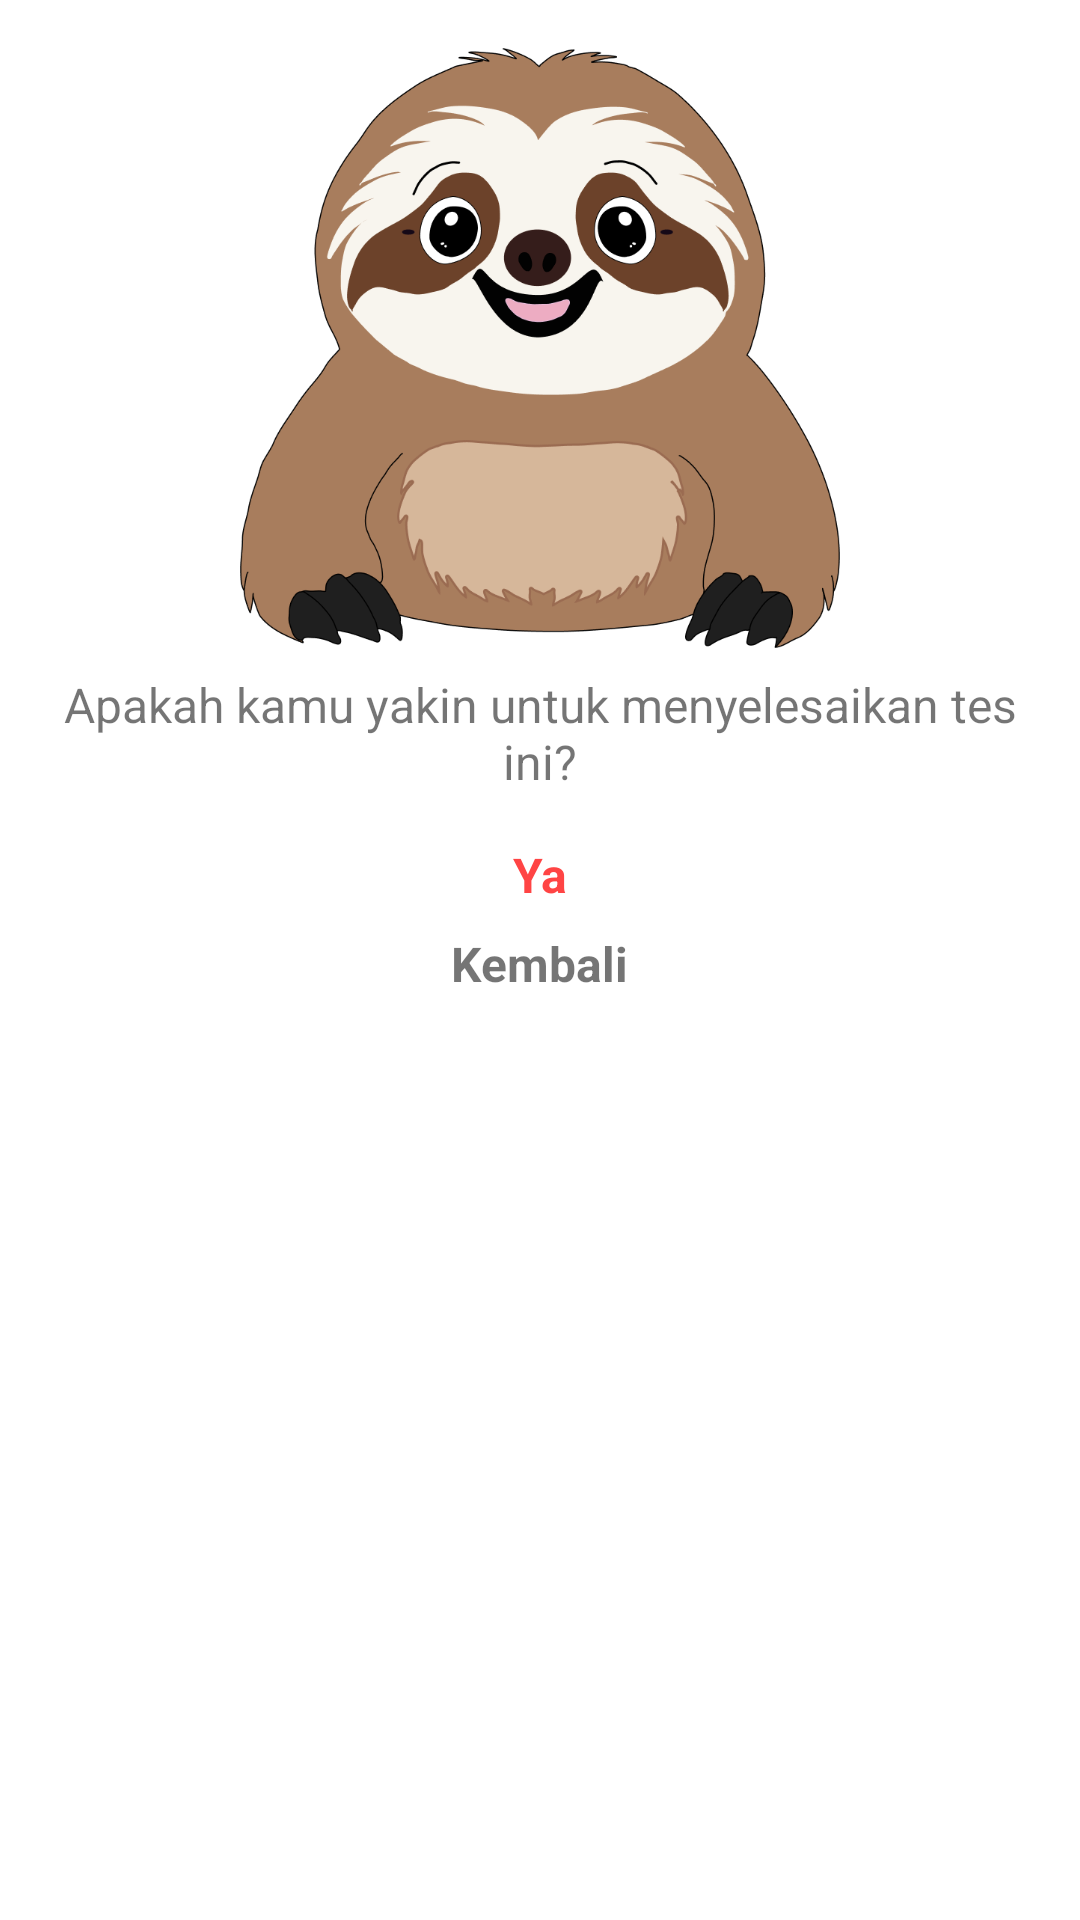

Reconstruct the res/layout file that produces this screen, plus the resources it refers to.
<!-- AndroidManifest.xml: application theme Theme.BuddyApp -->
<!-- res/layout/ad_test_finish.xml -->
<?xml version="1.0" encoding="utf-8"?>
<androidx.constraintlayout.widget.ConstraintLayout xmlns:android="http://schemas.android.com/apk/res/android"
    android:layout_width="wrap_content"
    android:layout_height="wrap_content"
    xmlns:app="http://schemas.android.com/apk/res-auto"
    android:padding="16dp"
    android:background="@drawable/ad_rounded">

    <ImageView
        android:id="@+id/icon_ad_finish_test"
        android:layout_width="200dp"
        android:layout_height="200dp"
        android:src="@drawable/buddy_ad_register"
        app:layout_constraintTop_toTopOf="parent"
        app:layout_constraintStart_toStartOf="parent"
        app:layout_constraintEnd_toEndOf="parent"/>


    <TextView
        android:id="@+id/question_ad_finish_test"
        android:layout_width="0dp"
        android:layout_height="wrap_content"
        android:text="@string/question_ad_finish_test"
        android:textSize="16sp"
        android:textAlignment="center"
        app:layout_constraintTop_toBottomOf="@id/icon_ad_finish_test"
        app:layout_constraintStart_toStartOf="parent"
        app:layout_constraintEnd_toEndOf="parent"
        android:paddingTop="8dp"/>

    <TextView
        android:id="@+id/option_yes"
        android:layout_width="wrap_content"
        android:layout_height="wrap_content"
        android:text="@string/option_yes"
        android:textStyle="bold"
        android:textSize="16sp"
        android:textColor="@android:color/holo_red_light"
        app:layout_constraintTop_toBottomOf="@id/question_ad_finish_test"
        app:layout_constraintStart_toStartOf="parent"
        app:layout_constraintEnd_toEndOf="parent"
        android:paddingTop="16dp"/>

    <TextView
        android:id="@+id/option_back"
        android:layout_width="wrap_content"
        android:layout_height="wrap_content"
        android:text="@string/option_back"
        android:textStyle="bold"
        android:textSize="16sp"
        app:layout_constraintTop_toBottomOf="@id/option_yes"
        app:layout_constraintStart_toStartOf="parent"
        app:layout_constraintEnd_toEndOf="parent"
        android:paddingTop="8dp"/>
</androidx.constraintlayout.widget.ConstraintLayout>
<!-- resources referenced by this layout -->
<resources>
  <!-- drawable ad_rounded (drawable) -->
  <?xml version="1.0" encoding="utf-8"?>
  <shape xmlns:android="http://schemas.android.com/apk/res/android">
      <solid android:color="@android:color/white" />
      <corners android:radius="36dp"/>
  </shape>
  <!-- drawable buddy_ad_register: png bitmap (drawable, 75065 bytes) -->
  <string name="option_back">Kembali</string>
  <string name="option_yes">Ya</string>
  <string name="question_ad_finish_test">Apakah kamu yakin untuk menyelesaikan tes ini?</string>
  <style name="Theme.BuddyApp" parent="Theme.MaterialComponents.DayNight">
          
          <item name="android:statusBarColor">@color/blue</item>
          <item name="colorPrimary">@color/white</item>
          <item name="android:textColorPrimary">@color/blue</item>
          <item name="android:textColorSecondary">@color/orange</item>
          <item name="colorOnPrimary">@color/blue</item>
      </style>
  <color name="blue">#567B81</color>
  <color name="white">#FFFFFFFF</color>
  <color name="orange">#CD722B</color>
</resources>
